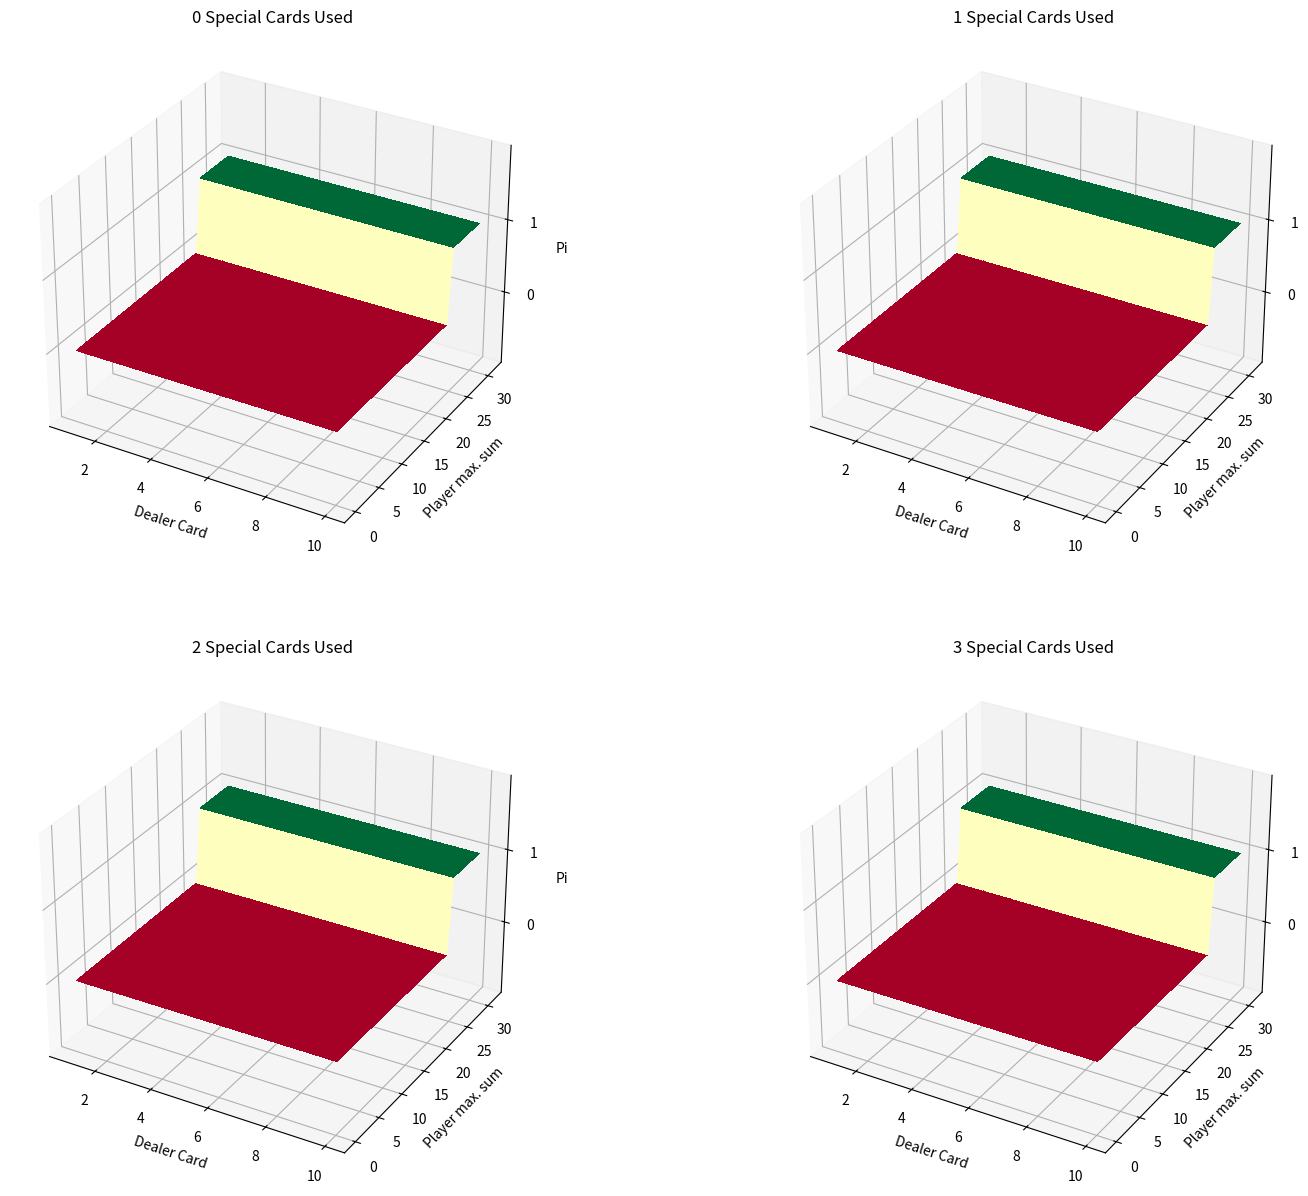

Write Python code to recreate this figure.
"""
Contains structures for creating and interacting with
q(s, a) and pi(s) tables
"""

import numpy as np
import os
from mpl_toolkits.mplot3d import axes3d
import matplotlib.pyplot as plt
from matplotlib import cm


def create_q_table ():
    def __empty_q_table ():
        return np.zeros((4, 32, 10))

    Qtable = __empty_q_table()
    Qtable[:,31,:] = 1
    return Qtable


def create_pi_table ():
    def __empty_pi_table ():
        PItable = np.chararray((4, 32, 10), unicode=True)
        PItable[:] = 'H' # Initialised with hit

        return PItable

    PItable = __empty_pi_table ()
    PItable[:,25:,:] = 'S'

    return PItable


def index_table(Table, state):
    """
    Index into a Qtable or PItable
    """
    table_no, dealer_card, player_sum = state

    assert (0 <= table_no <= 3 and 1 <= dealer_card <= 10 and 0 <= player_sum <= 31)

    return Table[table_no][player_sum][dealer_card - 1]


def modify_q_table(Qtable, state, value):
    """
    state == table_no, dealer_card, player_sum
    1 <= dealer_card <= 10
    0 <= player_sum <= 31
    """
    table_no, dealer_card, player_sum = state

    assert (0 <= table_no <= 3 and 1 <= dealer_card <= 10 and 0 <= player_sum <= 31)

    Qtable[table_no][player_sum][dealer_card - 1] = value
    
    return Qtable


def modify_pi_table(PItable, state, action):
    """
    state == table_no, dealer_card, player_sum
    1 <= dealer_card <= 10
    player_sum <= 31
    """
    table_no, dealer_card, player_sum = state

    assert action in ['H', 'S']
    assert (0 <= table_no <= 3 and 1 <= dealer_card <= 10 and 0 <= player_sum <= 31)

    PItable[table_no][player_sum][dealer_card - 1] = action

    return PItable


# def has_converged (Qtable1, Qtable2, epsilon):
#     q_table1, qc_table1 = Qtable1
#     q_table2, qc_table2 = Qtable2

#     return np.sum(abs(q_table1 - q_table2)) + np.sum(abs(qc_table1 - qc_table2)) < epsilon


def plot_Qtable (Qtable, title='', path=None, name='State Value'):
    X = np.array( list(range(1,11))*32 ).reshape(32, 10)
    Y = np.array( list(range(0,32))*10 ).reshape(10, 32).T

    fig = plt.figure(figsize=(18.0, 15.0))
    def plot_3d (X, Y, Z, title, loc=111):
        ax = fig.add_subplot(loc, projection='3d')
        surf = ax.plot_surface(X, Y, Z, cmap=cm.RdYlGn,
                       linewidth=0, antialiased=False,
                       vmin=-1, vmax=1)
        fig.colorbar(surf, shrink=0.5, aspect=5)
        
        ax.set_xlabel('Dealer Card')
        ax.set_ylabel('Player max. sum')
        ax.set_zlabel('V')
        ax.set_zticks([-1, 0, 1])
        ax.set_zlim([-2, 2])
        ax.set_title(title)

    plot_3d (X, Y, Qtable[0], title="0 Special Cards Used", loc=221)
    plot_3d (X, Y, Qtable[1], title="1 Special Cards Used", loc=222)
    plot_3d (X, Y, Qtable[2], title="2 Special Cards Used", loc=223)
    plot_3d (X, Y, Qtable[3], title="3 Special Cards Used", loc=224)

    plt.suptitle(title)

    if path is not None:
        plt.savefig(os.path.join(path, name), dpi=100)
    plt.show()

def plot_PItable (PItable, title='', path=None, name='Policy'):
    X = np.array( list(range(1,11))*32 ).reshape(32, 10)
    Y = np.array( list(range(0,32))*10 ).reshape(10, 32).T

    fig = plt.figure(figsize=(18.0, 15.0))
    def plot_3d (X, Y, Z, title, loc=111):
        ax = fig.add_subplot(loc, projection='3d')
        surf = ax.plot_surface(X, Y, Z, cmap=cm.RdYlGn,
                       linewidth=0, antialiased=False,
                       vmin=0, vmax=1)
        
        ax.set_xlabel('Dealer Card')
        ax.set_ylabel('Player max. sum')
        ax.set_zlabel('Pi')
        ax.set_zticks([0, 1])
        ax.set_zlim([-1, 2])
        ax.set_title(title)

    def int_table (pi_table):
        meaning = lambda a: 0 if a == 'H' else 1
        flattened = np.array(list(map(meaning, pi_table.flatten())))
        return flattened.reshape(32,10)

    plot_3d (X, Y, int_table(PItable[0]), title="0 Special Cards Used", loc=221)
    plot_3d (X, Y, int_table(PItable[1]), title="1 Special Cards Used", loc=222)
    plot_3d (X, Y, int_table(PItable[2]), title="2 Special Cards Used", loc=223)
    plot_3d (X, Y, int_table(PItable[3]), title="3 Special Cards Used", loc=224)

    plt.suptitle(title)

    if path is not None:
        plt.savefig(os.path.join(path, name), dpi=100)
    plt.show()

if __name__ == '__main__':
    # Test the table generation
    # Qtable = create_q_table()
    PItable = create_pi_table()
    plot_PItable (PItable)
    # modify_q_table (Qtable, (0, 1, 26), 0.5)
    # modify_pi_table (PItable, (0, 1, 26), 'H')
    # print (Qtable)
    # plot_Qtable (Qtable)

    # exit(0)

